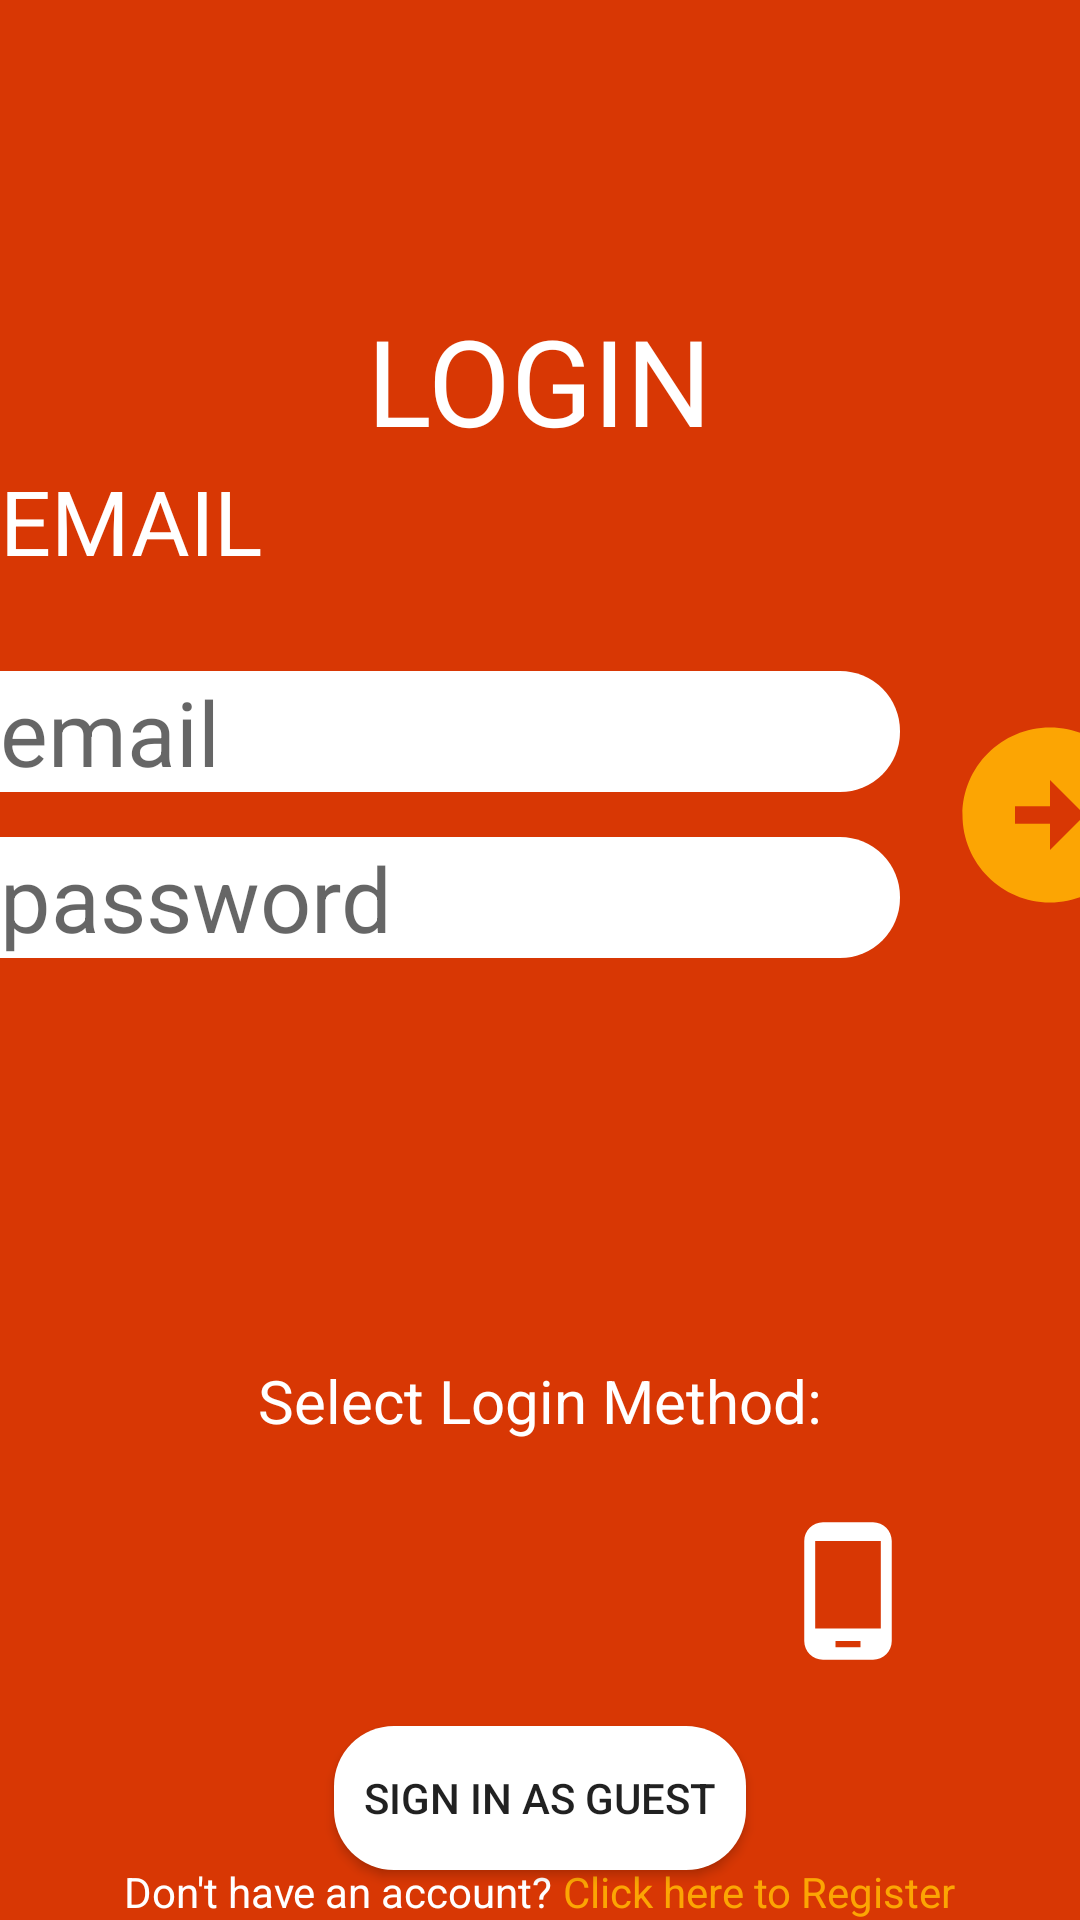

This screen was rendered from an Android layout file. Write that file and the resources it references.
<!-- AndroidManifest.xml: application theme Theme.FoodDeliveryApp -->
<!-- res/layout/activity_login.xml -->
<?xml version="1.0" encoding="utf-8"?>
<androidx.constraintlayout.widget.ConstraintLayout xmlns:android="http://schemas.android.com/apk/res/android"
    xmlns:app="http://schemas.android.com/apk/res-auto"
    xmlns:tools="http://schemas.android.com/tools"
    android:layout_width="match_parent"
    android:layout_height="match_parent"
    android:background="@color/bright_orange"
    tools:context=".view.RegistrationActivity">

    <TextView
        android:id="@+id/title"
        android:layout_height="wrap_content"
        android:layout_width="wrap_content"
        app:layout_constraintTop_toTopOf="parent"
        app:layout_constraintStart_toStartOf="parent"
        app:layout_constraintEnd_toEndOf="parent"
        android:layout_marginTop="100dp"
        android:textSize="40dp"
        android:text="LOGIN"
        android:layout_centerInParent="true"
        android:textColor="@color/white"/>

    <androidx.fragment.app.FragmentContainerView
        android:id="@+id/registrationContainer"
        android:layout_width="match_parent"
        android:layout_height="300dp"
        app:layout_constraintTop_toBottomOf="@+id/title"/>

    <TextView
        android:id="@+id/txtSelectLoginMethod"
        android:layout_width="wrap_content"
        android:layout_height="wrap_content"
        android:text="Select Login Method:"
        android:textSize="20dp"
        app:layout_constraintTop_toBottomOf="@+id/registrationContainer"
        app:layout_constraintStart_toStartOf="parent"
        app:layout_constraintEnd_toEndOf="parent"
        android:textColor="@color/white"/>

    <androidx.appcompat.widget.AppCompatImageButton
        android:id="@+id/btnEmailLogin"
        android:scaleType="centerCrop"
        android:layout_width="50dp"
        android:layout_height="50dp"
        android:src="@drawable/_81769"
        android:background="#00000000"
        android:layout_marginTop="25dp"
        app:layout_constraintTop_toBottomOf="@+id/txtSelectLoginMethod"
        app:layout_constraintStart_toStartOf="parent"
        app:layout_constraintEnd_toEndOf="parent"/>

    <androidx.appcompat.widget.AppCompatImageButton
        android:id="@+id/btnPhoneLogin"
        android:scaleType="centerCrop"
        android:layout_width="50dp"
        android:layout_height="50dp"
        android:src="@drawable/ic_baseline_phone_android_24"
        android:background="#00000000"
        app:layout_constraintTop_toTopOf="@+id/btnEmailLogin"
        app:layout_constraintStart_toEndOf="@+id/btnEmailLogin"
        app:layout_constraintEnd_toEndOf="parent"/>

    <androidx.appcompat.widget.AppCompatImageButton
        android:id="@+id/btnGoogleLogin"
        android:scaleType="centerCrop"
        android:layout_width="50dp"
        android:layout_height="50dp"
        android:background="#00000000"
        android:src="@drawable/_991148"
        app:layout_constraintEnd_toStartOf="@id/btnEmailLogin"
        app:layout_constraintHorizontal_bias="0.392"
        app:layout_constraintTop_toTopOf="@+id/btnEmailLogin"
        app:layout_constraintStart_toStartOf="parent" />

    <androidx.appcompat.widget.AppCompatButton
        android:id="@+id/testSkip"
        android:layout_width="wrap_content"
        android:layout_height="wrap_content"
        android:text="@string/sign_in_as_guest"
        android:padding="@dimen/_10dp"
        android:layout_marginTop="@dimen/_20dp"
        android:background="@drawable/allrounded_edittext"
        app:layout_constraintTop_toBottomOf="@+id/btnEmailLogin"
        app:layout_constraintStart_toStartOf="@+id/btnEmailLogin"
        app:layout_constraintEnd_toEndOf="@+id/btnEmailLogin"/>
    <androidx.constraintlayout.widget.ConstraintLayout
        android:layout_width="wrap_content"
        android:layout_height="wrap_content"
        app:layout_constraintBottom_toBottomOf="parent"
        app:layout_constraintStart_toStartOf="parent"
        app:layout_constraintEnd_toEndOf="parent">
        <TextView
            android:id="@+id/txtNotRegistered"
            android:layout_width="wrap_content"
            android:layout_height="wrap_content"
            android:text="Don't have an account?"
            app:layout_constraintBottom_toBottomOf="parent"
            app:layout_constraintStart_toStartOf="parent"
            android:textColor="@color/white"/>
        <TextView
            android:id="@+id/txtLinkToRegistration"
            android:layout_width="wrap_content"
            android:layout_height="wrap_content"
            android:text=" Click here to Register"
            app:layout_constraintBottom_toBottomOf="parent"
            app:layout_constraintStart_toEndOf="@id/txtNotRegistered"
            android:textColor="#FCA503"/>
    </androidx.constraintlayout.widget.ConstraintLayout>


    <androidx.constraintlayout.widget.ConstraintLayout
        android:id="@+id/emailBlock"
        xmlns:android="http://schemas.android.com/apk/res/android"
        xmlns:app="http://schemas.android.com/apk/res-auto"
        xmlns:tools="http://schemas.android.com/tools"
        android:layout_width="wrap_content"
        android:layout_height="wrap_content"
        app:layout_constraintTop_toBottomOf="@+id/title"
        app:layout_constraintStart_toStartOf="parent">

        <TextView
            android:id="@+id/txtTitleEmail"
            android:layout_width="wrap_content"
            android:layout_height="wrap_content"
            android:text="EMAIL"
            android:textColor="@color/white"
            android:textSize="30dp"
            app:layout_constraintTop_toTopOf="parent"
            app:layout_constraintStart_toStartOf="parent"/>

        <androidx.appcompat.widget.AppCompatEditText
            android:id="@+id/edtEmailEmail"
            android:layout_width="300dp"
            android:layout_height="wrap_content"
            android:hint="email"
            android:textSize="30dp"
            android:layout_marginTop="30dp"
            app:layout_constraintTop_toBottomOf="@+id/txtTitleEmail"
            app:layout_constraintStart_toStartOf="parent"
            tools:layout_editor_absoluteX="55dp"
            android:background="@drawable/rounded_edittext"/>

        <androidx.appcompat.widget.AppCompatEditText
            android:id="@+id/edtPasswordEmail"
            android:layout_width="300dp"
            android:layout_height="wrap_content"
            android:inputType="textWebPassword"
            android:hint="password"
            android:textSize="30dp"
            android:layout_marginTop="15dp"
            app:layout_constraintTop_toBottomOf="@+id/edtEmailEmail"
            app:layout_constraintStart_toStartOf="parent"
            tools:layout_editor_absoluteX="55dp"
            android:background="@drawable/rounded_edittext"/>

        <androidx.appcompat.widget.AppCompatImageButton
            android:id="@+id/btnSubmitEmail"
            android:layout_width="70dp"
            android:layout_height="70dp"
            android:layout_marginLeft="15dp"
            android:scaleType="centerCrop"
            android:src="@drawable/ic_baseline_arrow_circle_right_24"
            app:layout_constraintTop_toBottomOf="@id/edtEmailEmail"
            app:layout_constraintBottom_toTopOf="@+id/edtPasswordEmail"
            app:layout_constraintStart_toEndOf="@+id/edtEmailEmail"
            android:background="#00000000"/>

    </androidx.constraintlayout.widget.ConstraintLayout>


    <androidx.constraintlayout.widget.ConstraintLayout
        android:id="@+id/phoneBlock"
        android:layout_width="wrap_content"
        android:layout_height="wrap_content"
        app:layout_constraintTop_toBottomOf="@+id/title"
        app:layout_constraintStart_toStartOf="parent"
        android:visibility="gone">

        <TextView
            android:id="@+id/txtTitlePhone"
            android:layout_width="wrap_content"
            android:layout_height="wrap_content"
            android:text="PHONE"
            android:textColor="@color/white"
            android:textSize="30dp"
            app:layout_constraintTop_toTopOf="parent"
            app:layout_constraintStart_toStartOf="parent"/>

        <Spinner
            android:id="@+id/countrySpinner"
            android:layout_width="wrap_content"
            android:layout_height="wrap_content"
            app:layout_constraintEnd_toEndOf="parent"
            app:layout_constraintTop_toTopOf="parent"
            android:background="@drawable/rounded_edittext"/>

        <androidx.appcompat.widget.AppCompatEditText
            android:id="@+id/edtPhonePhone"
            android:layout_width="300dp"
            android:layout_height="wrap_content"
            android:hint="phone number"
            android:textSize="30dp"
            android:layout_marginTop="30dp"
            app:layout_constraintTop_toBottomOf="@+id/txtTitlePhone"
            app:layout_constraintStart_toStartOf="parent"
            tools:layout_editor_absoluteX="55dp"
            android:background="@drawable/rounded_edittext"/>

        <TextView
            android:id="@+id/btnSendOTPPhone"
            android:layout_width="wrap_content"
            android:layout_height="wrap_content"
            android:layout_marginTop="30dp"
            android:textSize="30dp"
            android:text="send OTP  "
            app:layout_constraintTop_toBottomOf="@+id/edtPhonePhone"
            app:layout_constraintStart_toStartOf="parent"
            tools:layout_editor_absoluteX="55dp"
            android:background="@drawable/send_otp_button"/>

        <androidx.appcompat.widget.AppCompatEditText
            android:id="@+id/edtPasswordPhone"
            android:layout_width="300dp"
            android:layout_height="wrap_content"
            android:hint="one time password"
            android:textSize="30dp"
            android:layout_marginTop="15dp"
            app:layout_constraintTop_toBottomOf="@+id/btnSendOTPPhone"
            app:layout_constraintStart_toStartOf="parent"
            tools:layout_editor_absoluteX="55dp"
            android:background="@drawable/rounded_edittext"/>

        <androidx.appcompat.widget.AppCompatImageButton
            android:id="@+id/btnSubmitPhone"
            android:layout_width="70dp"
            android:layout_height="70dp"
            android:layout_marginLeft="15dp"
            android:scaleType="centerCrop"
            android:src="@drawable/ic_baseline_arrow_circle_right_24"
            app:layout_constraintTop_toBottomOf="@id/edtPhonePhone"
            app:layout_constraintBottom_toTopOf="@+id/edtPasswordPhone"
            app:layout_constraintStart_toEndOf="@+id/edtPhonePhone"
            android:background="#00000000"/>

    </androidx.constraintlayout.widget.ConstraintLayout>

    <androidx.constraintlayout.widget.ConstraintLayout
        android:id="@+id/googleBlock"
        android:layout_width="match_parent"
        android:layout_height="@dimen/_300dp"
        app:layout_constraintTop_toBottomOf="@+id/title"
        app:layout_constraintStart_toStartOf="parent"
        android:visibility="gone">
        <androidx.appcompat.widget.AppCompatButton
            android:id="@+id/btnSignInWithGoogle"
            android:layout_width="@dimen/_250dp"
            android:layout_height="wrap_content"
            android:background="@drawable/allrounded_edittext"
            android:text="@string/sign_in_with_google"
            android:layout_gravity="bottom"
            app:layout_constraintTop_toTopOf="parent"
            app:layout_constraintStart_toStartOf="parent"
            app:layout_constraintEnd_toEndOf="parent"
            app:layout_constraintBottom_toBottomOf="parent"/>
    </androidx.constraintlayout.widget.ConstraintLayout>
</androidx.constraintlayout.widget.ConstraintLayout>
<!-- resources referenced by this layout -->
<resources>
  <color name="bright_orange">#D83704</color>
  <color name="white">#FFFFFFFF</color>
  <dimen name="_10dp">10dp</dimen>
  <dimen name="_20dp">20dp</dimen>
  <dimen name="_250dp">250dp</dimen>
  <dimen name="_300dp">300dp</dimen>
  <!-- drawable allrounded_edittext (drawable) -->
  <?xml version="1.0" encoding="utf-8"?>
  <shape xmlns:android="http://schemas.android.com/apk/res/android"
      android:shape="rectangle">
      <solid android:color="#FFFFFF" />
      <corners
          android:bottomRightRadius="20dp"
          android:topRightRadius="20dp"
          android:bottomLeftRadius="20dp"
          android:topLeftRadius="20dp"/>
  </shape>
  <!-- drawable ic_baseline_arrow_circle_right_24 (drawable) -->
  <vector android:height="200dp" android:tint="#FCA503"
      android:viewportHeight="24" android:viewportWidth="24"
      android:width="200dp" xmlns:android="http://schemas.android.com/apk/res/android">
      <path android:fillColor="@android:color/white" android:pathData="M22,12c0,-5.52 -4.48,-10 -10,-10S2,6.48 2,12c0,5.52 4.48,10 10,10S22,17.52 22,12zM12,13l-4,0v-2l4,0V8l4,4l-4,4V13z"/>
  </vector>
  <!-- drawable ic_baseline_phone_android_24 (drawable) -->
  <vector android:height="200dp" android:tint="#FFFFFF"
      android:viewportHeight="24" android:viewportWidth="24"
      android:width="200dp" xmlns:android="http://schemas.android.com/apk/res/android">
      <path android:fillColor="@android:color/white" android:pathData="M16,1L8,1C6.34,1 5,2.34 5,4v16c0,1.66 1.34,3 3,3h8c1.66,0 3,-1.34 3,-3L19,4c0,-1.66 -1.34,-3 -3,-3zM14,21h-4v-1h4v1zM17.25,18L6.75,18L6.75,4h10.5v14z"/>
  </vector>
  <!-- drawable rounded_edittext (drawable) -->
  <?xml version="1.0" encoding="utf-8"?>
  <shape xmlns:android="http://schemas.android.com/apk/res/android"
      android:shape="rectangle">
      <solid android:color="#FFFFFF" />
      <corners
          android:bottomRightRadius="20dp"
          android:topRightRadius="20dp" />
  </shape>
  <!-- drawable send_otp_button (drawable) -->
  <?xml version="1.0" encoding="utf-8"?>
  <shape xmlns:android="http://schemas.android.com/apk/res/android"
      android:shape="rectangle">
      <solid android:color="@color/orange" />
      <corners
          android:bottomRightRadius="20dp"
          android:topRightRadius="20dp" />
  </shape>
  <string name="sign_in_as_guest">Sign In As Guest</string>
  <string name="sign_in_with_google">Sign in with Google</string>
  <style name="Theme.FoodDeliveryApp" parent="Theme.MaterialComponents.DayNight.NoActionBar">
          
          <item name="colorPrimary">@color/purple_500</item>
          <item name="colorPrimaryVariant">@color/purple_700</item>
          <item name="colorOnPrimary">@color/white</item>
          
          <item name="colorSecondary">@color/teal_200</item>
          <item name="colorSecondaryVariant">@color/teal_700</item>
          <item name="colorOnSecondary">@color/black</item>
          
          <item name="android:statusBarColor" tools:targetApi="l">@color/bright_orange</item>
          
  
      </style>
  <color name="orange">#FCA503</color>
  <color name="purple_500">#FF6200EE</color>
  <color name="purple_700">#FF3700B3</color>
  <color name="teal_200">#FF03DAC5</color>
  <color name="teal_700">#FF018786</color>
  <color name="black">#FF000000</color>
</resources>
